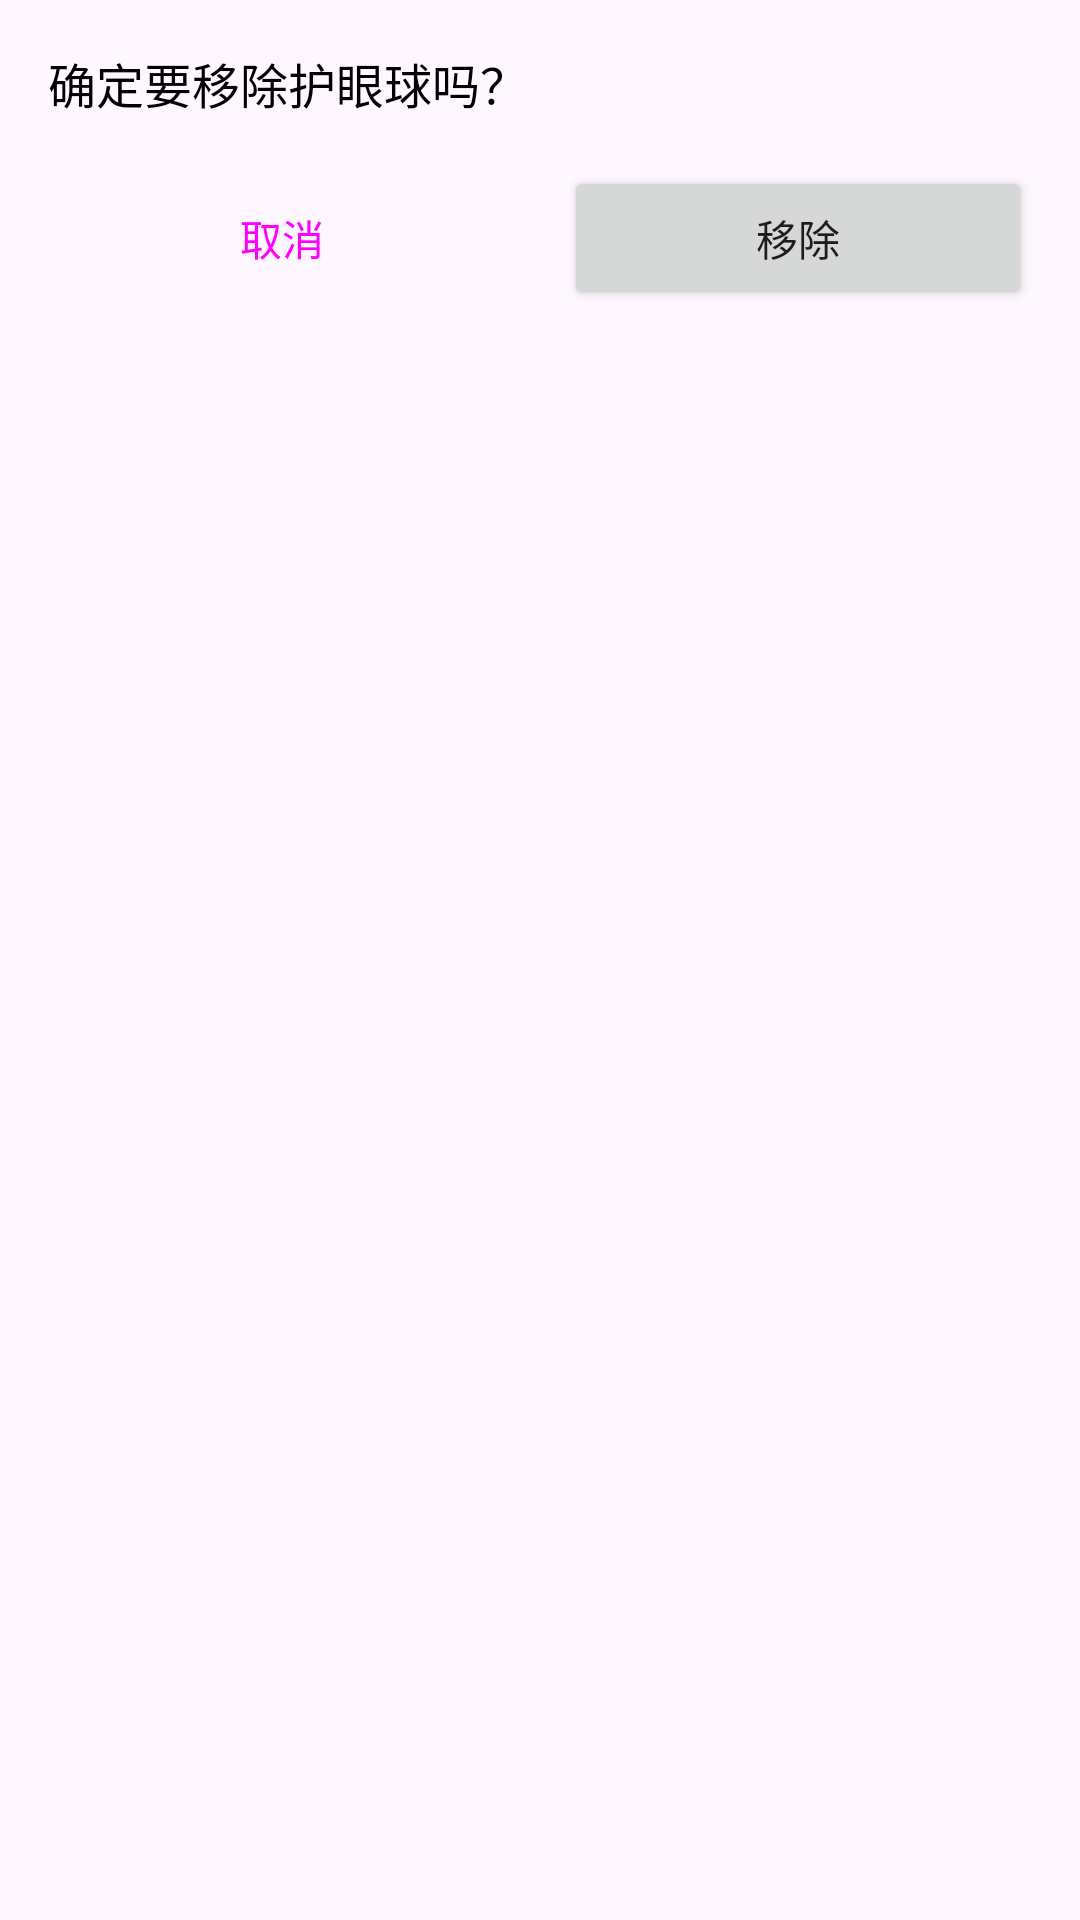

Write the Android layout XML for this screen, with the resource values it uses.
<!-- AndroidManifest.xml: application theme Theme.宝宝护眼卫士 -->
<!-- res/layout/remove_dialog.xml -->
<?xml version="1.0" encoding="utf-8"?>
<LinearLayout xmlns:android="http://schemas.android.com/apk/res/android"
    android:layout_width="wrap_content"
    android:layout_height="wrap_content"
    android:orientation="vertical"
    android:background="@drawable/panel_background"
    android:padding="16dp">

    <TextView
        android:layout_width="wrap_content"
        android:layout_height="wrap_content"
        android:text="确定要移除护眼球吗？"
        android:textSize="16sp"
        android:layout_marginBottom="16dp"
        android:textColor="@android:color/black"
        android:gravity="center" />

    <LinearLayout
        android:layout_width="match_parent"
        android:layout_height="wrap_content"
        android:orientation="horizontal">

        <Button
            android:id="@+id/btn_cancel_remove"
            android:layout_width="0dp"
            android:layout_height="wrap_content"
            android:layout_weight="1"
            android:text="取消"
            android:layout_marginEnd="8dp"
            style="@style/Widget.Material3.Button.OutlinedButton" />

        <Button
            android:id="@+id/btn_remove"
            android:layout_width="0dp"
            android:layout_height="wrap_content"
            android:layout_weight="1"
            android:text="移除"
            android:layout_marginStart="8dp" />

    </LinearLayout>

</LinearLayout>
<!-- resources referenced by this layout -->
<resources>
  <style name="Theme.宝宝护眼卫士" parent="Base.Theme.宝宝护眼卫士" />
  <style name="Base.Theme.宝宝护眼卫士" parent="Theme.Material3.DayNight.NoActionBar">
          
          
      </style>
</resources>
